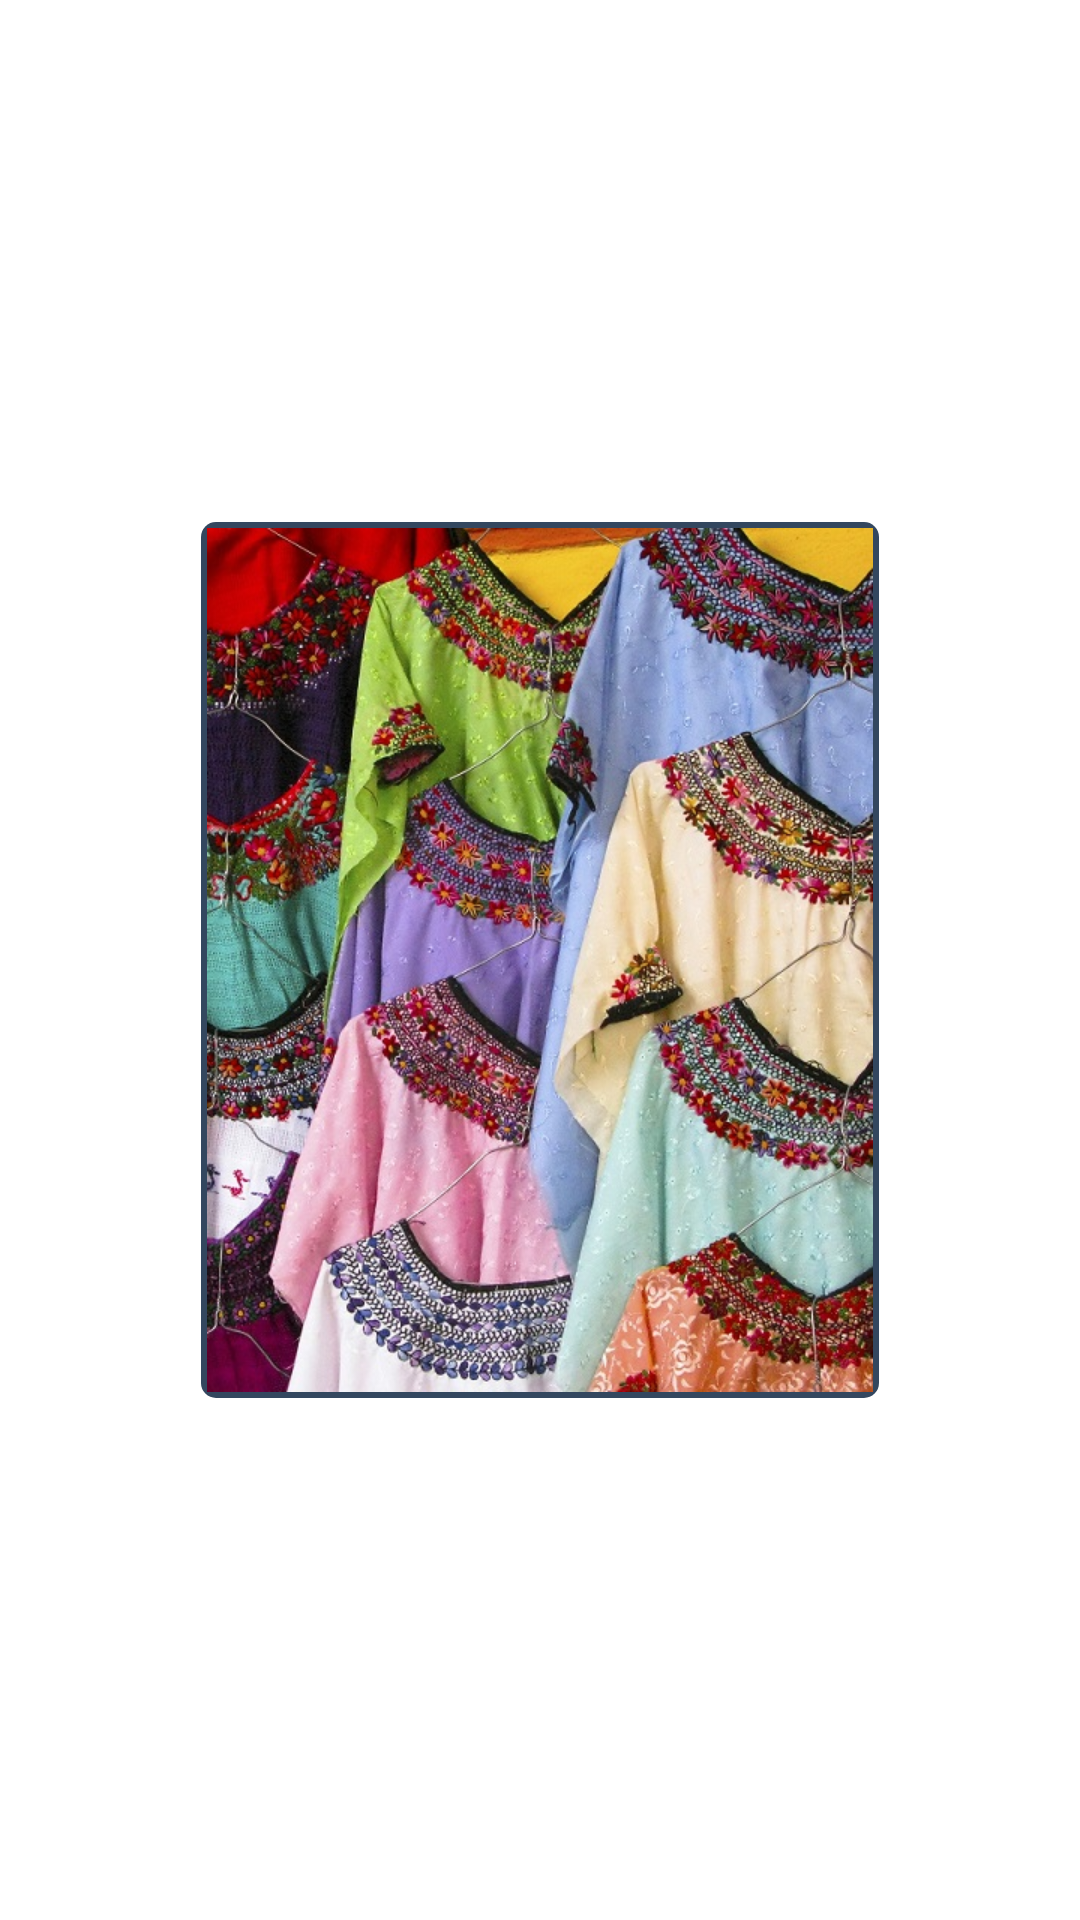

This screen was rendered from an Android layout file. Write that file and the resources it references.
<!-- AndroidManifest.xml: application theme AppTheme -->
<!-- res/layout/grid_item.xml -->
<?xml version="1.0" encoding="utf-8"?>
<RelativeLayout xmlns:android="http://schemas.android.com/apk/res/android"
    android:layout_width="match_parent"
    android:layout_height="match_parent"
    android:gravity="center"
    android:orientation="vertical" >
    
    <ImageView 
        android:id="@+id/iv_item"
        android:background="@drawable/image_view_bg"
        android:layout_width="wrap_content"
        android:layout_height="wrap_content"
        android:src="@drawable/pic14"/>

</RelativeLayout>
<!-- resources referenced by this layout -->
<resources>
  <!-- drawable image_view_bg (drawable) -->
  <?xml version="1.0" encoding="utf-8"?>
  <selector xmlns:android="http://schemas.android.com/apk/res/android" >
      
      <item >
          <shape android:shape="rectangle">
              <solid android:color="@color/main_title_bg"/>
              <corners android:radius="5dip"/>
              <padding 
                  android:bottom="2dp"
                  android:top="2dp"
                  android:left="2dp"
                  android:right="2dp"/>
          </shape>
      </item>
  
  </selector>
  <!-- drawable pic14: jpg bitmap (drawable-xhdpi, 191414 bytes) -->
  <style name="AppTheme" parent="AppBaseTheme">
          
      </style>
  <color name="main_title_bg">#33475F</color>
  <style name="AppBaseTheme" parent="android:Theme.Light">
          
      </style>
</resources>
